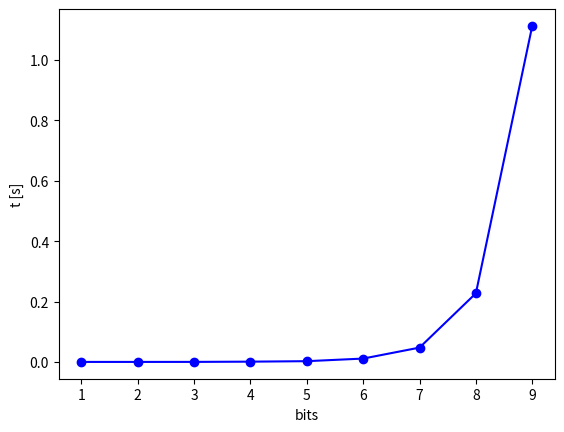

Recreate this plot in Python.
import numpy as np
import time

def Int2Bas(n,b,nbit):
 if(n==0): return [0]*nbit
 x=[]
 while(n):
  x.append(int(n%b))
  n//=b
 return [0]*(nbit-len(x))+x[::-1]

def Bas2Int(x,b):
 nbit=len(x)
 z = [b**(nbit-1-i) for i in range(nbit)]
 return np.dot(z,x) 

def Psi2Str(x):
 s='|'
 for i in x: s+=str(i)
 return s+'>'

def str_op(i):
 if(i==0): return 'I'
 if(i==1): return 'X'
 if(i==2): return 'Y'
 if(i==3): return 'Z'

def Opp2Str(x):
 s=''
 for i in x: s+=str_op(i)
 return s

def Lst2Str(x):
 s=''
 for i in x: s+=str(i)
 return s

if __name__ == "__main__":
 nbmax=10
 b=4
 v=[]
 for nbit in range(1,nbmax):
  t0 = time.time()
  for n0 in range(b**nbit):
   assert(n0==Bas2Int(Int2Bas(n0,b,nbit),b))
   if(nbit==4):
    print(n0,Int2Bas(n0,b,nbit))
  t1 = time.time()
  dt = t1-t0
  v.append(dt)

 import matplotlib.pyplot as plt
 plt.plot(range(1,nbmax),v,'bo-')
 plt.xlabel("bits")
 plt.ylabel("t [s]")
 plt.show()
